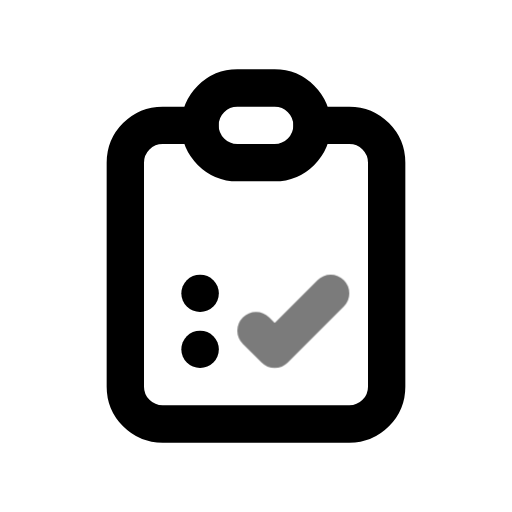
t = 0.00 s
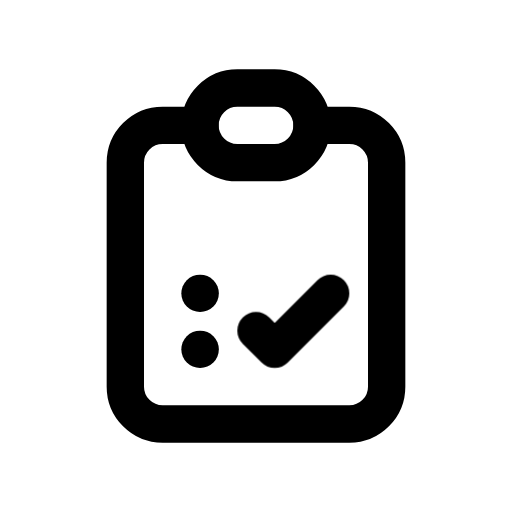
t = 0.70 s
t = 1.14 s: frame unchanged from t = 0.70 s, image omitted
t = 1.64 s: frame unchanged from t = 0.70 s, image omitted
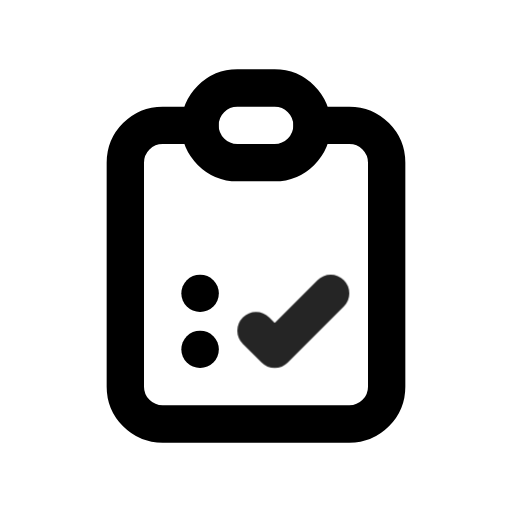
t = 2.16 s
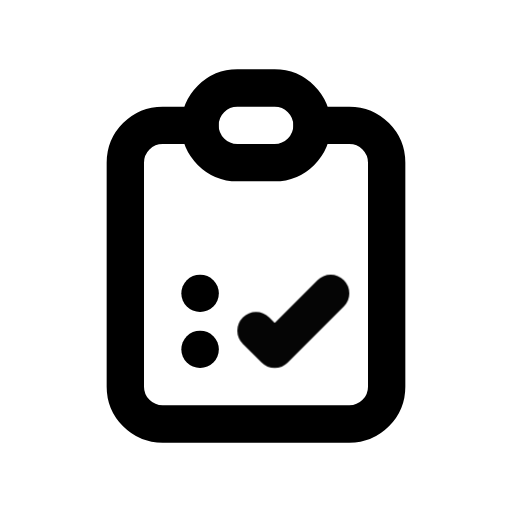
t = 2.95 s

The animated SVG that drew these frames (rendered in a browser with its animation timeline set to each time). Animation: 1 CSS @keyframes rule; one cycle of 3.35 s, repeats indefinitely.

<svg xmlns="http://www.w3.org/2000/svg" width="24" height="24" fill="none" stroke="currentColor" stroke-linecap="round" stroke-linejoin="round" stroke-width="2" viewBox="0 0 24 24">
    <!-- Generated by scripts/icon-expansion/generate.mjs -->
    <!-- Adapted from Tabler Icons 3.34.1.
MIT License

Copyright (c) 2020-2024 Paweł Kuna

Permission is hereby granted, free of charge, to any person obtaining a copy
of this software and associated documentation files (the "Software"), to deal
in the Software without restriction, including without limitation the rights
to use, copy, modify, merge, publish, distribute, sublicense, and/or sell
copies of the Software, and to permit persons to whom the Software is
furnished to do so, subject to the following conditions:

The above copyright notice and this permission notice shall be included in all
copies or substantial portions of the Software.

THE SOFTWARE IS PROVIDED "AS IS", WITHOUT WARRANTY OF ANY KIND, EXPRESS OR
IMPLIED, INCLUDING BUT NOT LIMITED TO THE WARRANTIES OF MERCHANTABILITY,
FITNESS FOR A PARTICULAR PURPOSE AND NONINFRINGEMENT. IN NO EVENT SHALL THE
AUTHORS OR COPYRIGHT HOLDERS BE LIABLE FOR ANY CLAIM, DAMAGES OR OTHER
LIABILITY, WHETHER IN AN ACTION OF CONTRACT, TORT OR OTHERWISE, ARISING FROM,
OUT OF OR IN CONNECTION WITH THE SOFTWARE OR THE USE OR OTHER DEALINGS IN THE
SOFTWARE. -->
    <style>
        @media (prefers-reduced-motion: no-preference) {
            @keyframes ira-exp-pulse { 0%, 100% { opacity: 1; } 22% { opacity: .45; } 40% { opacity: 1; } }
            [data-ira-motion="checkup-list"] { transform-box: fill-box; transform-origin: center; animation: ira-exp-pulse 2.65s ease-in-out -0.7s infinite; }
        }
    </style>
    <g transform="translate(1.5 1.5) scale(.875)"><path d="M9 5h-2a2 2 0 0 0 -2 2v12a2 2 0 0 0 2 2h10a2 2 0 0 0 2 -2v-12a2 2 0 0 0 -2 -2h-2"/><path d="M9 3m0 2a2 2 0 0 1 2 -2h2a2 2 0 0 1 2 2v0a2 2 0 0 1 -2 2h-2a2 2 0 0 1 -2 -2z"/><path d="M9 14h.01"/><path d="M9 17h.01"/></g>
    <g data-ira-motion="checkup-list"><g transform="translate(1.5 1.5) scale(.875)"><path d="M12 16l1 1l3 -3"/></g></g>
</svg>
